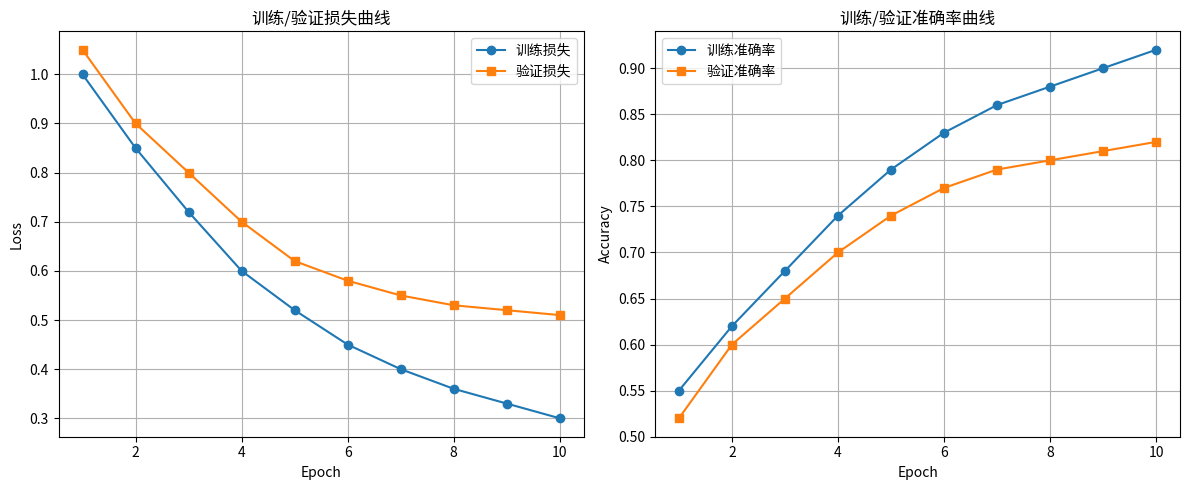

Here is the Python script that generated this plot:
import matplotlib.pyplot as plt

# 伪造10个epoch的数据
epochs = list(range(1, 11))
train_losses = [1.0, 0.85, 0.72, 0.60, 0.52, 0.45, 0.40, 0.36, 0.33, 0.30]
val_losses   = [1.05, 0.90, 0.80, 0.70, 0.62, 0.58, 0.55, 0.53, 0.52, 0.51]
train_accuracies = [0.55, 0.62, 0.68, 0.74, 0.79, 0.83, 0.86, 0.88, 0.90, 0.92]
val_accuracies   = [0.52, 0.60, 0.65, 0.70, 0.74, 0.77, 0.79, 0.80, 0.81, 0.82]

plt.figure(figsize=(12,5))

# 损失曲线
plt.subplot(1,2,1)
plt.plot(epochs, train_losses, marker='o', label='训练损失')
plt.plot(epochs, val_losses, marker='s', label='验证损失')
plt.xlabel('Epoch')
plt.ylabel('Loss')
plt.title('训练/验证损失曲线')
plt.legend()
plt.grid(True)

# 准确率曲线
plt.subplot(1,2,2)
plt.plot(epochs, train_accuracies, marker='o', label='训练准确率')
plt.plot(epochs, val_accuracies, marker='s', label='验证准确率')
plt.xlabel('Epoch')
plt.ylabel('Accuracy')
plt.title('训练/验证准确率曲线')
plt.legend()
plt.grid(True)

plt.tight_layout()
plt.show()
